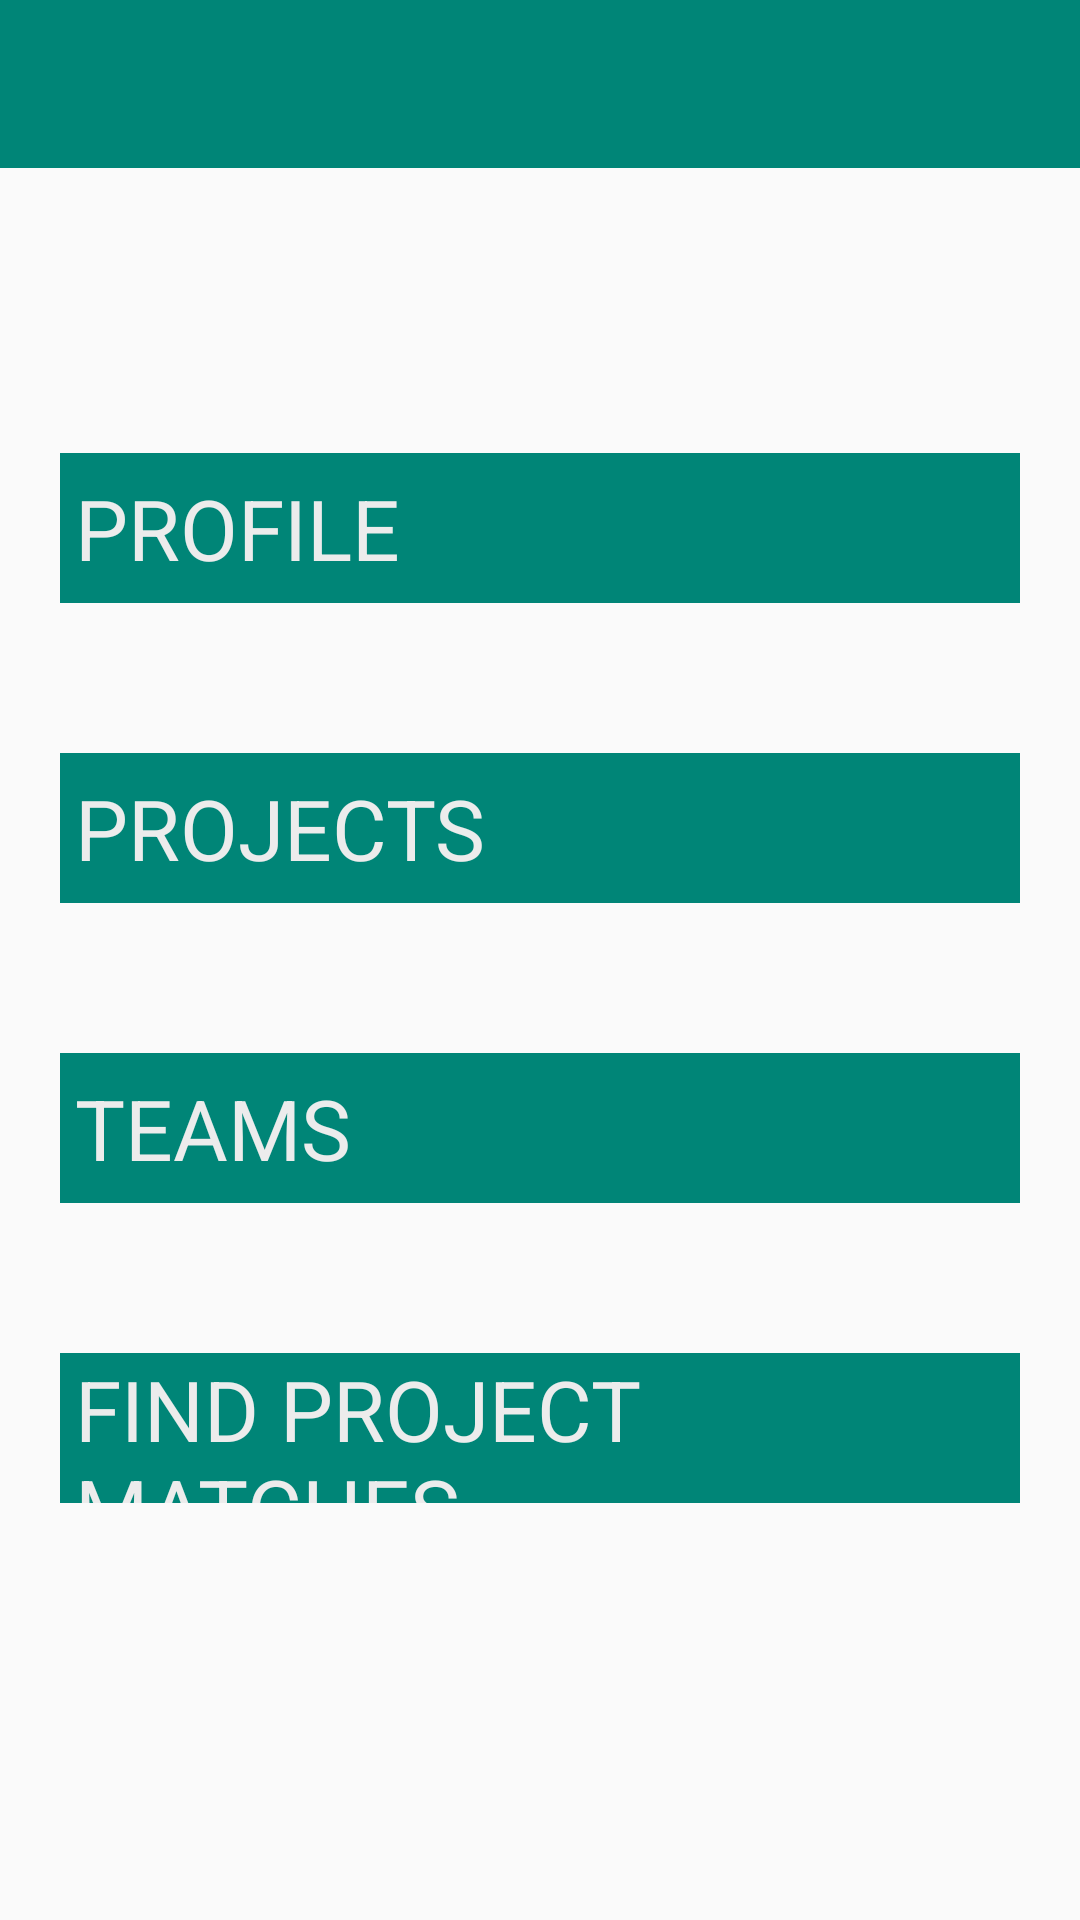

Android layout source for this screen:
<!-- AndroidManifest.xml: activity theme AppTheme.NoActionBar -->
<!-- res/layout/activity_user_home.xml -->
<?xml version="1.0" encoding="utf-8"?>
<androidx.constraintlayout.widget.ConstraintLayout xmlns:android="http://schemas.android.com/apk/res/android"
    xmlns:app="http://schemas.android.com/apk/res-auto"
    android:layout_width="match_parent"
    android:layout_height="match_parent">

    <include layout="@layout/toolbar_main"/>

    <LinearLayout
        android:layout_height="match_parent"
        android:layout_width="match_parent"
        android:layout_marginTop="?attr/actionBarSize"
        android:paddingHorizontal="@dimen/screenPaddingHorizontal"
        android:orientation="vertical">


        <TextView
            android:id="@+id/headerProfileHome"
            android:layout_width="match_parent"
            android:layout_height="@dimen/groupHeight"
            android:layout_marginVertical="@dimen/stdMarginVertical"
            android:paddingHorizontal="@dimen/stdPaddingHorizontal"
            android:theme="@style/headerLabel"/>

        <LinearLayout
            android:layout_height="wrap_content"
            android:layout_width="match_parent"
            android:layout_marginVertical="@dimen/headerMarginVertical"
            android:paddingHorizontal="@dimen/screenPaddingHorizontal"
            android:orientation="vertical">

            <TextView
                android:id="@+id/btnProfile"
                android:layout_width="match_parent"
                android:layout_height="@dimen/groupHeight"
                android:layout_marginVertical="@dimen/stdMarginVertical"
                android:paddingHorizontal="@dimen/stdPaddingHorizontal"
                android:theme="@style/textGroup"
                android:text="@string/groupProfile"/>

        </LinearLayout>

        <LinearLayout
            android:layout_height="wrap_content"
            android:layout_width="match_parent"
            android:layout_marginVertical="@dimen/headerMarginVertical"
            android:paddingHorizontal="@dimen/screenPaddingHorizontal"
            android:orientation="vertical">

            <TextView
                android:id="@+id/btnProject"
                android:layout_width="match_parent"
                android:layout_height="@dimen/groupHeight"
                android:layout_marginVertical="@dimen/stdMarginVertical"
                android:paddingHorizontal="@dimen/stdPaddingHorizontal"
                android:theme="@style/textGroup"
                android:text="@string/groupProjects"/>

        </LinearLayout>

        <LinearLayout
            android:layout_height="wrap_content"
            android:layout_width="match_parent"
            android:layout_marginVertical="@dimen/headerMarginVertical"
            android:paddingHorizontal="@dimen/screenPaddingHorizontal"
            android:orientation="vertical">

            <TextView
                android:id="@+id/btnTeam"
                android:layout_width="match_parent"
                android:layout_height="@dimen/groupHeight"
                android:layout_marginVertical="@dimen/stdMarginVertical"
                android:paddingHorizontal="@dimen/stdPaddingHorizontal"
                android:theme="@style/textGroup"
                android:text="@string/groupTeams"/>

        </LinearLayout>

        <LinearLayout
            android:layout_height="wrap_content"
            android:layout_width="match_parent"
            android:layout_marginVertical="@dimen/headerMarginVertical"
            android:paddingHorizontal="@dimen/screenPaddingHorizontal"
            android:orientation="vertical">

            <TextView
                android:id="@+id/btnMatches"
                android:layout_width="match_parent"
                android:layout_height="@dimen/groupHeight"
                android:layout_marginVertical="@dimen/stdMarginVertical"
                android:paddingHorizontal="@dimen/stdPaddingHorizontal"
                android:theme="@style/textGroup"
                android:text="@string/groupMatches"/>

        </LinearLayout>



    </LinearLayout>



</androidx.constraintlayout.widget.ConstraintLayout>
<!-- res/layout/toolbar_main.xml (included above) -->
<?xml version="1.0" encoding="utf-8"?>
<androidx.constraintlayout.widget.ConstraintLayout xmlns:android="http://schemas.android.com/apk/res/android"
    xmlns:app="http://schemas.android.com/apk/res-auto"
    android:layout_width="match_parent"
    android:layout_height="match_parent">

    <com.google.android.material.appbar.AppBarLayout
        android:id="@+id/appBarLayout"
        android:layout_width="0dp"
        android:layout_height="wrap_content"
        android:theme="@style/AppTheme.AppBarOverlay"
        app:layout_constraintEnd_toEndOf="parent"
        app:layout_constraintStart_toStartOf="parent"
        app:layout_constraintTop_toTopOf="parent">

        <androidx.appcompat.widget.Toolbar
            android:id="@+id/toolbarMain"
            android:layout_width="match_parent"
            android:layout_height="?attr/actionBarSize"
            android:background="?attr/colorPrimary"
            android:theme="@style/ThemeOverlay.AppCompat.ActionBar"
            app:popupTheme="@style/AppTheme.PopupOverlay"/>

    </com.google.android.material.appbar.AppBarLayout>

</androidx.constraintlayout.widget.ConstraintLayout>
<!-- resources referenced by this layout -->
<resources>
  <dimen name="groupHeight">50dp</dimen>
  <dimen name="headerMarginVertical">15dp</dimen>
  <dimen name="screenPaddingHorizontal">10dp</dimen>
  <dimen name="stdMarginVertical">10dp</dimen>
  <dimen name="stdPaddingHorizontal">5dp</dimen>
  <string name="groupMatches">FIND PROJECT MATCHES</string>
  <string name="groupProfile">PROFILE</string>
  <string name="groupProjects">PROJECTS</string>
  <string name="groupTeams">TEAMS</string>
  <style name="AppTheme.AppBarOverlay" parent="ThemeOverlay.AppCompat.Dark.ActionBar" />
  <style name="AppTheme.PopupOverlay" parent="ThemeOverlay.AppCompat.Light" />
  <style name="headerLabel" parent="@style/textHeader">
          <item name="android:textStyle">bold</item>
          <item name="android:gravity">left|center_vertical</item>
  
      </style>
  <style name="textGroup">
          <item name="android:textSize">28sp</item>
          <item name="android:textColor">@color/offWhite</item>
          <item name="android:background">@color/colorPrimary</item>
          <item name="android:gravity">center_vertical</item>
  
      </style>
  <style name="AppTheme.NoActionBar">
          <item name="windowActionBar">false</item>
          <item name="windowNoTitle">true</item>
      </style>
  <style name="textHeader">
          <item name="android:textSize">20sp</item>
          <item name="android:textColor">@color/black</item>
  
      </style>
  <color name="offWhite">#ECECEC</color>
  <color name="colorPrimary">#008577</color>
  <color name="black">#FF000000</color>
</resources>
